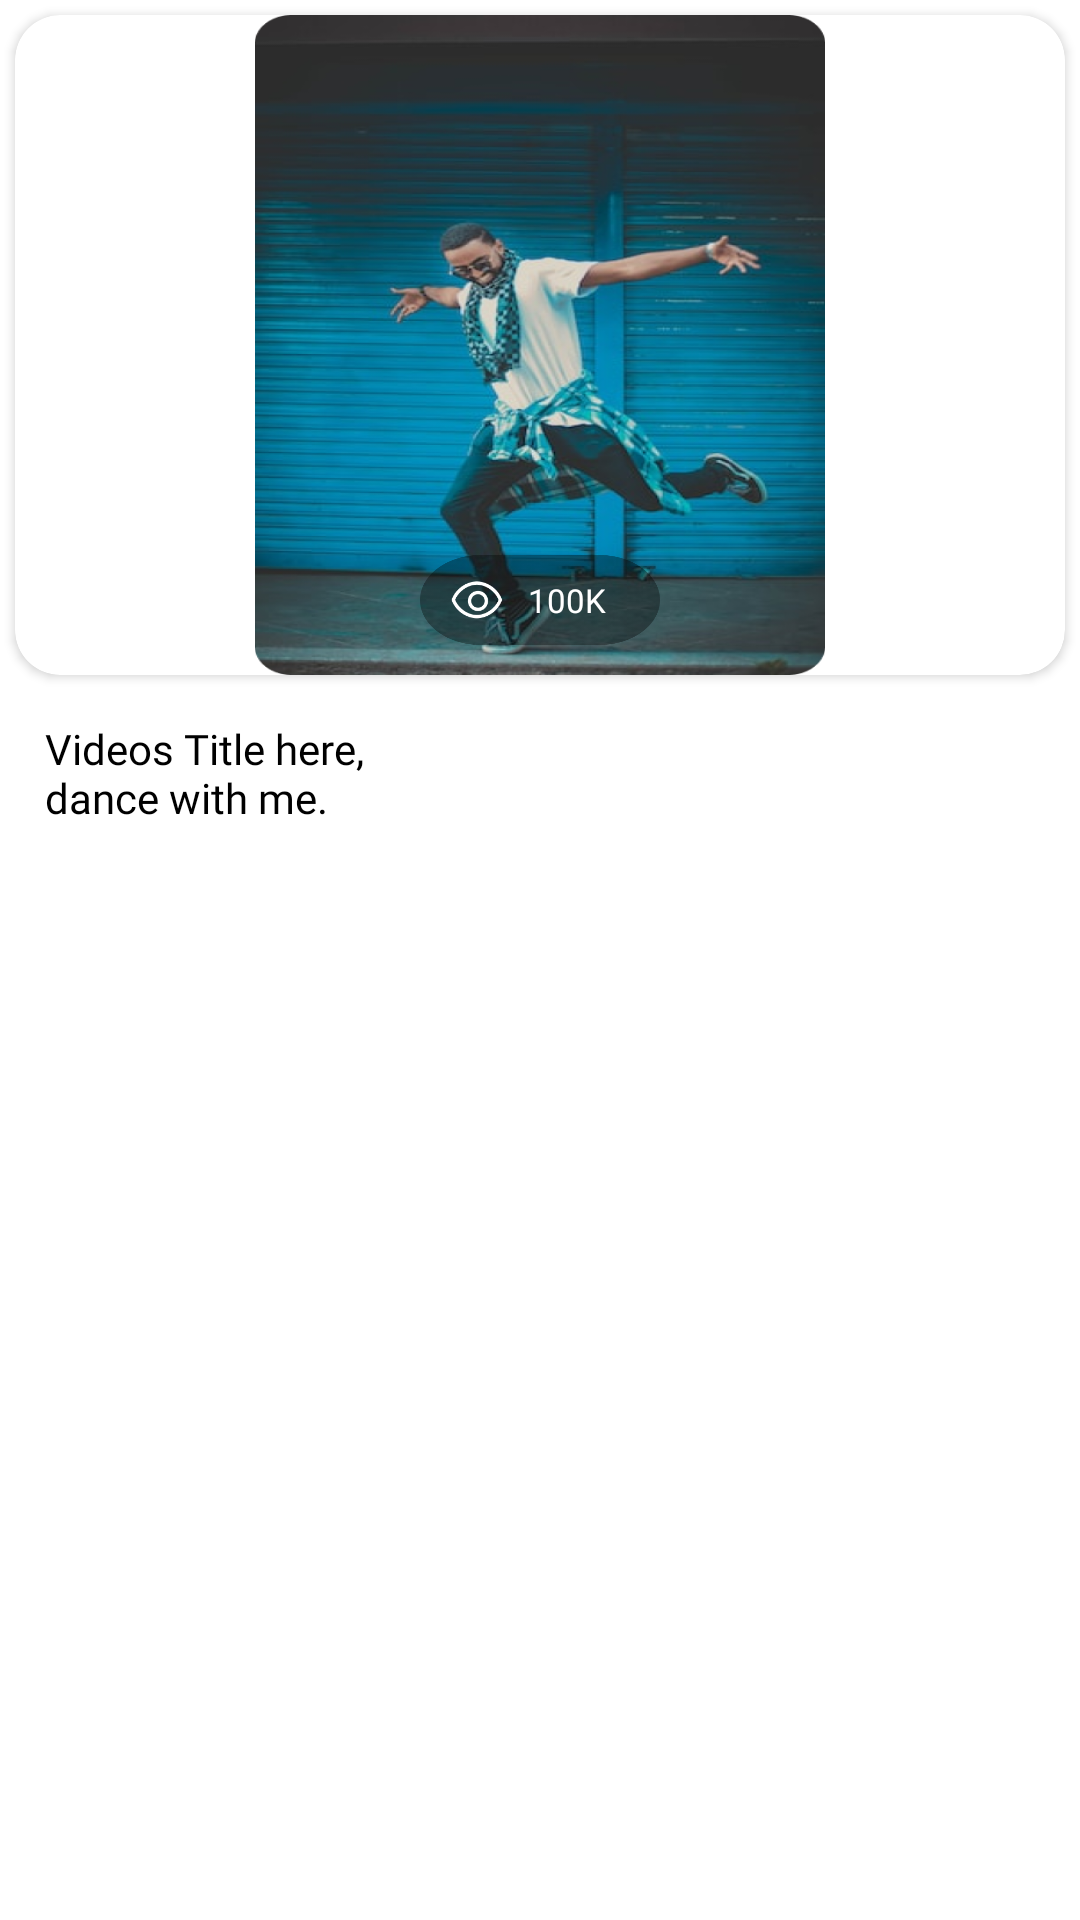

Produce the Android XML layout that renders to this screen, including the resource entries it uses.
<!-- AndroidManifest.xml: application theme Theme.AgnitoMedia -->
<!-- res/layout/rowviewallvideoslayout.xml -->
<?xml version="1.0" encoding="utf-8"?>
<RelativeLayout xmlns:android="http://schemas.android.com/apk/res/android"
    android:layout_width="wrap_content"
    android:layout_height="wrap_content"
    android:layout_marginBottom="15dp"
    xmlns:app="http://schemas.android.com/apk/res-auto">
    <com.google.android.material.card.MaterialCardView
        android:layout_width="match_parent"
        android:layout_height="220dp"
        android:id="@+id/cdVideo"
        android:layout_margin="5dp"
        android:layout_marginTop="10dp"
        android:layout_marginBottom="1dp"
        app:cardBackgroundColor="@color/white"
        app:cardCornerRadius="15dp"
        app:cardElevation="2dp">

        <RelativeLayout
            android:layout_width="match_parent"
            android:layout_height="wrap_content">

        </RelativeLayout>
        <ImageView
            android:id="@+id/ivVideo"
            android:layout_width="match_parent"
            android:layout_height="match_parent"
            android:scaleX="1.3"
            android:src="@drawable/dummy3" />

        <RelativeLayout
            android:layout_width="match_parent"
            android:layout_height="wrap_content"
            android:layout_marginBottom="10dp">

            <RelativeLayout
                android:layout_width="80dp"
                android:background="@drawable/blacktrans"
                android:layout_centerHorizontal="true"
                android:layout_alignParentBottom="true"
                android:layout_height="30dp">

                <ImageView
                    android:id="@+id/ivView"
                    android:layout_width="18dp"
                    android:layout_height="18dp"
                    android:layout_centerVertical="true"
                    android:layout_marginStart="10dp"
                    android:src="@drawable/view">

                </ImageView>

                <com.google.android.material.textview.MaterialTextView
                    android:id="@+id/txNotification1"
                    android:layout_width="wrap_content"
                    android:layout_height="wrap_content"
                    android:layout_centerVertical="true"
                    android:layout_marginStart="8dp"
                    android:layout_toEndOf="@+id/ivView"
                    android:fontFamily="@font/opensansregular"
                    android:text="100K"
                    android:textColor="@color/white"
                    android:textSize="11sp" />


            </RelativeLayout>

        </RelativeLayout>
    </com.google.android.material.card.MaterialCardView>

    <com.google.android.material.textview.MaterialTextView
        android:layout_width="125dp"
        android:layout_height="wrap_content"
        android:layout_below="@+id/cdVideo"
        android:layout_marginTop="10dp"
        android:layout_marginStart="15dp"
        android:fontFamily="@font/opensansregular"
        android:maxLines="2"
        android:text="Videos Title here, dance with me."
        android:textColor="@color/black"
        android:textSize="14sp" />

</RelativeLayout>
<!-- resources referenced by this layout -->
<resources>
  <color name="black">#FF000000</color>
  <color name="white">#FFFFFFFF</color>
  <!-- drawable blacktrans: png bitmap (drawable, 3887 bytes) -->
  <!-- drawable dummy3: png bitmap (drawable, 390768 bytes) -->
  <!-- drawable view: png bitmap (drawable, 1742 bytes) -->
  <style name="Theme.AgnitoMedia" parent="Theme.MaterialComponents.DayNight.NoActionBar">
          
          <item name="colorPrimary">@color/purple_500</item>
          <item name="colorPrimaryVariant">@color/purple_700</item>
          <item name="colorOnPrimary">@color/white</item>
          
          <item name="colorSecondary">@color/teal_200</item>
          <item name="colorSecondaryVariant">@color/teal_700</item>
          <item name="colorOnSecondary">@color/black</item>
          
          <item name="android:statusBarColor" tools:targetApi="l">?attr/colorPrimaryVariant</item>
          
      </style>
  <color name="purple_500">#2CA6E9</color>
  <color name="purple_700">#2CA6E9</color>
  <color name="teal_200">#2CA6E9</color>
  <color name="teal_700">#FF018786</color>
</resources>
